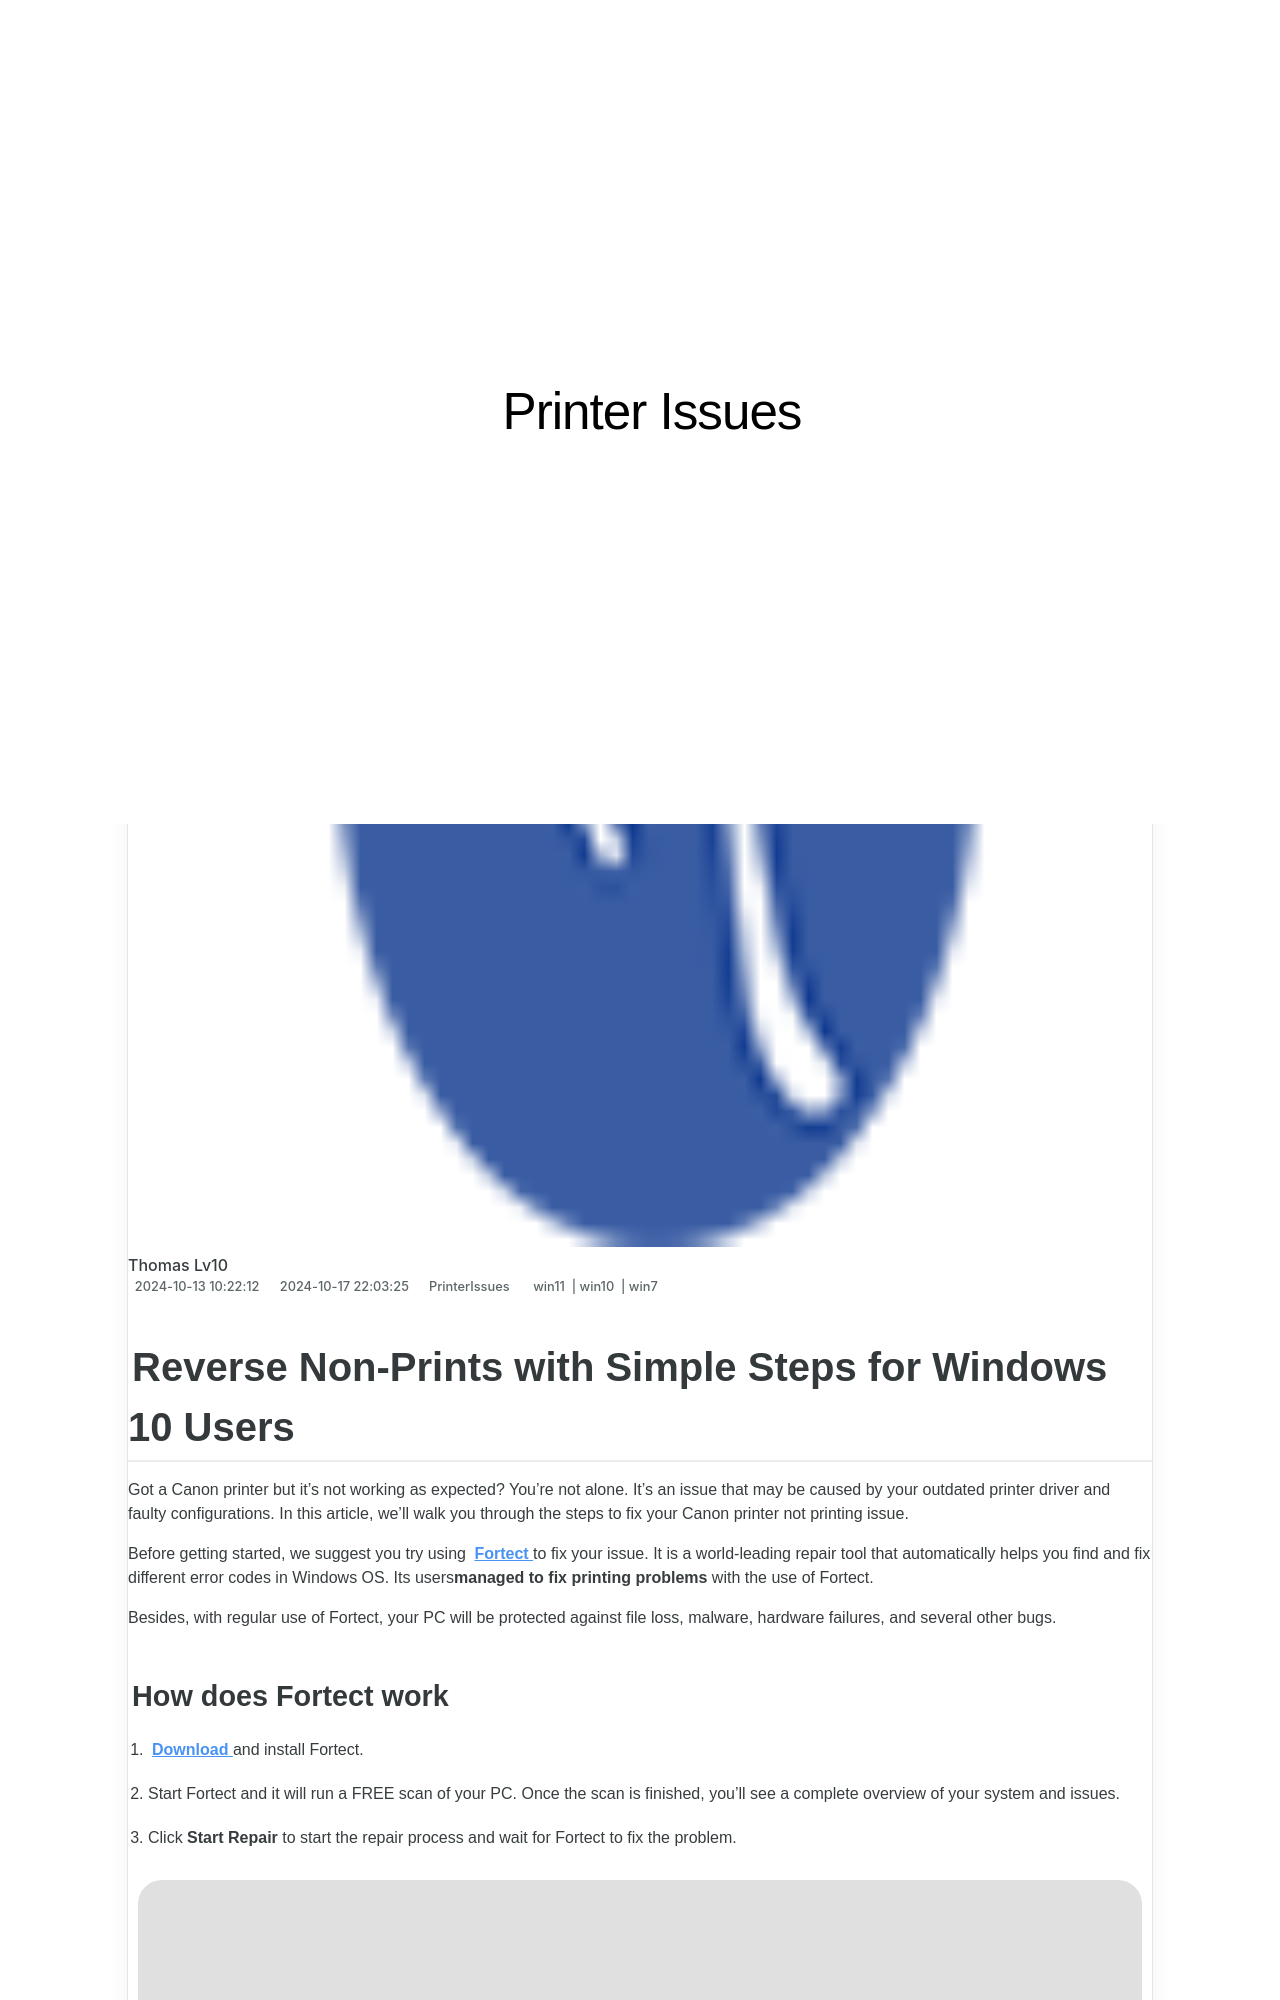

repository: techidaily/site-printer-issues · page: reverse-non-prints-with-simple-steps-for-windows-10-users/index.html · generator: jekyll

---
title: Reverse Non-Prints with Simple Steps for Windows 10 Users
date: 2024-10-13T10:22:12.453Z
updated: 2024-10-17T22:03:25.516Z
tags:
  - win11
  - win10
  - win7
categories:
  - PrinterIssues
description: This Article Describes Reverse Non-Prints with Simple Steps for Windows 10 Users
excerpt: This Article Describes Reverse Non-Prints with Simple Steps for Windows 10 Users
keywords: Reverse Scanning (Non-Prints),Windows 10 Privacy Settings,Remove Search History (Windows),Delete Browsing Data in Windows,Cleaning Digital Footprint (Windows 10),Privacy Tips for Windows Users,Clearing Non-Prints (Windows 10)
thumbnail: https://thmb.techidaily.com/d8ea0db08299b418f8415fcdb55459d60a299aaeacab1eb2b1b6960f90e2b4a4.jpg
---

## Reverse Non-Prints with Simple Steps for Windows 10 Users

 Got a Canon printer but it’s not working as expected? You’re not alone. It’s an issue that may be caused by your outdated printer driver and faulty configurations. In this article, we’ll walk you through the steps to fix your Canon printer not printing issue.

 Before getting started, we suggest you try using **[Fortect](https://tools.techidaily.com/drivereasy/download/)**  to fix your issue. It is a world-leading repair tool that automatically helps you find and fix different error codes in Windows OS. Its users**managed to fix printing problems** with the use of Fortect.

 Besides, with regular use of Fortect, your PC will be protected against file loss, malware, hardware failures, and several other bugs.
